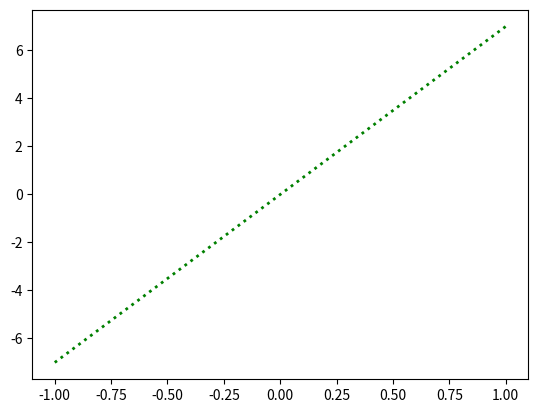

This figure's Python source:
import matplotlib.pyplot as plt
import numpy as np

x = np.linspace(-1, 1, 50)
y = 7*x

plt.plot(x, y,'g:',linewidth=2)
plt.savefig('chart.png')
